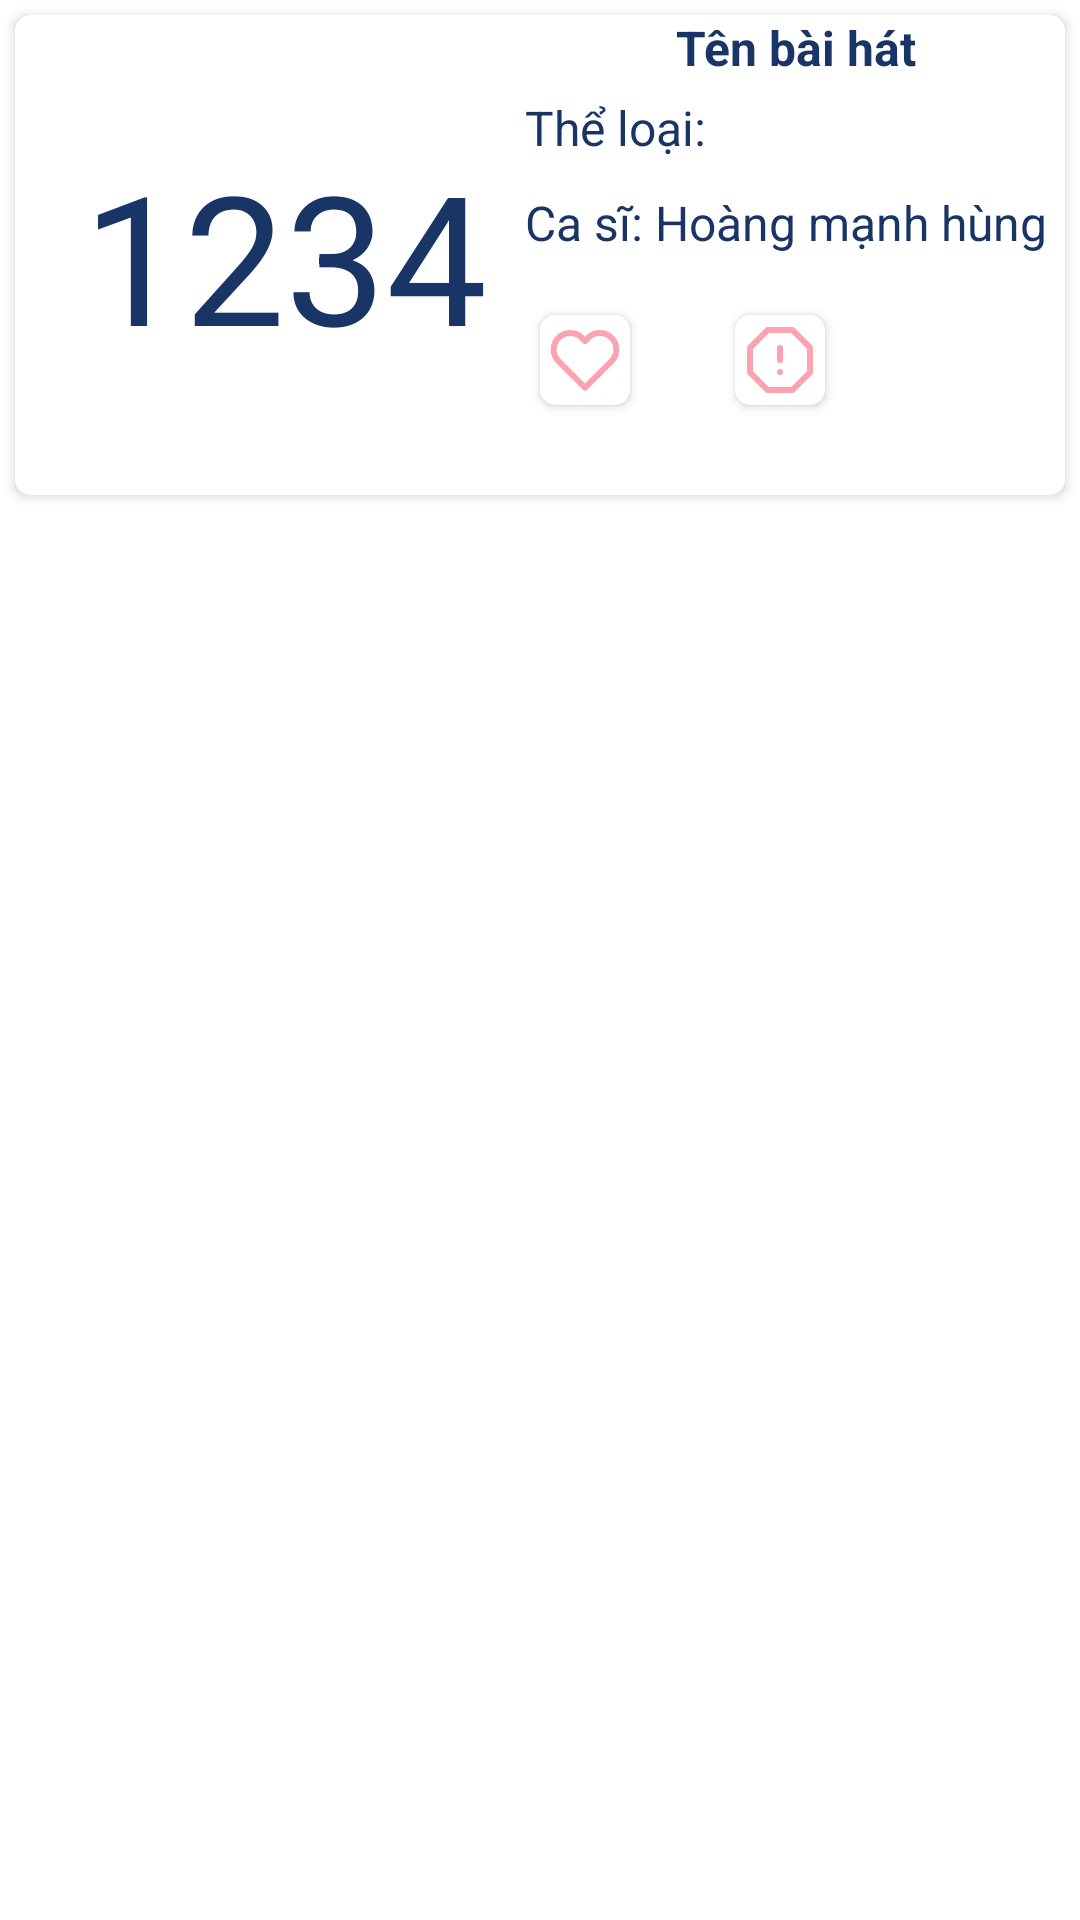

Layout XML and referenced resources for this Android screen:
<!-- AndroidManifest.xml: application theme Theme.ThuCung -->
<!-- res/layout/item.xml -->
<?xml version="1.0" encoding="utf-8"?>
<RelativeLayout
    xmlns:android="http://schemas.android.com/apk/res/android"
    xmlns:tools="http://schemas.android.com/tools"
    android:layout_width="match_parent"
    android:layout_height="wrap_content"
    xmlns:app="http://schemas.android.com/apk/res-auto">
    <androidx.cardview.widget.CardView
        android:layout_margin="5dp"
        android:id="@+id/card_view"
        android:layout_width="match_parent"
        android:layout_height="wrap_content"
        app:cardCornerRadius="5dp">
        <RelativeLayout
            android:layout_width="match_parent"
            android:layout_height="wrap_content"
            >

            <TextView
                android:id="@+id/id_Song"
                android:layout_width="160dp"
                android:layout_height="160dp"
                android:layout_marginLeft="10dp"
                android:text="1234"
                android:textSize="60dp"
                android:textColor="@color/textcolor"
                android:gravity="center"/>

            <TextView
                android:id="@+id/txt_nameSong"
                android:layout_width="match_parent"
                android:layout_height="wrap_content"
                android:layout_toRightOf="@+id/id_Song"
                android:text="Tên bài hát"
                android:textAlignment="center"
                android:textColor="@color/textcolor"
                android:textSize="16dp"
                android:textStyle="bold" />

            <TextView
                android:id="@+id/txt_theloai"
                android:layout_width="match_parent"
                android:layout_height="wrap_content"
                android:layout_below="@+id/txt_nameSong"
                android:layout_marginTop="5dp"
                android:layout_marginBottom="5dp"
                android:layout_toRightOf="@id/id_Song"
                android:text="Thể loại:"
                android:textColor="@color/textcolor"
                android:textSize="16dp" />

            <TextView
                android:id="@+id/txt_nameSinger"
                android:layout_width="match_parent"
                android:layout_height="wrap_content"
                android:layout_below="@+id/txt_theloai"
                android:layout_marginTop="5dp"
                android:layout_marginBottom="15dp"
                android:layout_toRightOf="@id/id_Song"
                android:text="Ca sĩ: Hoàng mạnh hùng"
                android:textColor="@color/textcolor"
                android:textSize="16dp" />

            <androidx.cardview.widget.CardView
                android:layout_below="@+id/txt_nameSinger"
                android:layout_toRightOf="@id/id_Song"
                android:layout_marginTop="5dp"
                android:layout_marginLeft="5dp"
                android:layout_marginRight="35dp"
                android:id="@+id/card_view2"
                android:layout_width="30dp"
                android:layout_height="30dp"
                app:cardCornerRadius="5dp">

                <ImageButton
                    android:id="@+id/imgLove"
                    android:layout_width="wrap_content"
                    android:layout_height="wrap_content"
                    android:layout_gravity="center"
                    android:background="@color/white"
                    android:src="@drawable/ic_heart"
                    tools:ignore="SpeakableTextPresentCheck,TouchTargetSizeCheck" />
            </androidx.cardview.widget.CardView>



            <androidx.cardview.widget.CardView
                android:layout_below="@+id/txt_nameSinger"
                android:layout_toRightOf="@id/card_view2"
                android:layout_marginTop="5dp"
                android:id="@+id/card_view5"
                android:layout_width="30dp"
                android:layout_height="30dp"
                app:cardCornerRadius="5dp">

                <ImageButton
                    android:id="@+id/imgProfile"
                    android:layout_width="wrap_content"
                    android:layout_height="wrap_content"
                    android:layout_gravity="center"
                    android:background="@color/white"
                    android:src="@drawable/ic_alert_octagon"
                    tools:ignore="TouchTargetSizeCheck,SpeakableTextPresentCheck" />
            </androidx.cardview.widget.CardView>
        </RelativeLayout>

    </androidx.cardview.widget.CardView>
</RelativeLayout>
<!-- resources referenced by this layout -->
<resources>
  <color name="textcolor">#193566</color>
  <color name="white">#FFFFFFFF</color>
  <!-- drawable ic_alert_octagon (drawable) -->
  <vector xmlns:android="http://schemas.android.com/apk/res/android"
      android:width="24dp"
      android:height="24dp"
      android:viewportWidth="24"
      android:viewportHeight="24">
    <path
        android:pathData="M7.86,2l8.28,0l5.86,5.86l0,8.28l-5.86,5.86l-8.28,0l-5.86,-5.86l0,-8.28l5.86,-5.86z"
        android:strokeLineJoin="round"
        android:strokeWidth="2"
        android:fillColor="#00000000"
        android:strokeColor="@color/pink"
        android:strokeLineCap="round"/>
    <path
        android:pathData="M12,8L12,12"
        android:strokeLineJoin="round"
        android:strokeWidth="2"
        android:fillColor="#00000000"
        android:strokeColor="@color/pink"
        android:strokeLineCap="round"/>
    <path
        android:pathData="M12,16L12.01,16"
        android:strokeLineJoin="round"
        android:strokeWidth="2"
        android:fillColor="#00000000"
        android:strokeColor="@color/pink"
        android:strokeLineCap="round"/>
  </vector>
  <!-- drawable ic_heart (drawable) -->
  <vector xmlns:android="http://schemas.android.com/apk/res/android"
      android:width="24dp"
      android:height="24dp"
      android:viewportWidth="24"
      android:viewportHeight="24">
    <path
        android:pathData="M20.84,4.61a5.5,5.5 0,0 0,-7.78 0L12,5.67l-1.06,-1.06a5.5,5.5 0,0 0,-7.78 7.78l1.06,1.06L12,21.23l7.78,-7.78 1.06,-1.06a5.5,5.5 0,0 0,0 -7.78z"
        android:strokeLineJoin="round"
        android:strokeWidth="2"
        android:fillColor="#00000000"
        android:strokeColor="@color/pink"
        android:strokeLineCap="round"/>
  </vector>
  <style name="Theme.ThuCung" parent="Theme.MaterialComponents.DayNight.NoActionBar">
          
          <item name="colorPrimary">@color/purple_500</item>
          <item name="colorPrimaryVariant">@color/purple_700</item>
          <item name="colorOnPrimary">@color/white</item>
          
          <item name="colorSecondary">@color/teal_200</item>
          <item name="colorSecondaryVariant">@color/teal_700</item>
          <item name="colorOnSecondary">@color/black</item>
          
          <item name="android:statusBarColor" tools:targetApi="l">?attr/colorPrimaryVariant</item>
          
      </style>
  <color name="pink">#FAA4B1</color>
  <color name="purple_500">#193566</color>
  <color name="purple_700">#193566</color>
  <color name="teal_200">#FF03DAC5</color>
  <color name="teal_700">#FF018786</color>
  <color name="black">#FF000000</color>
</resources>
